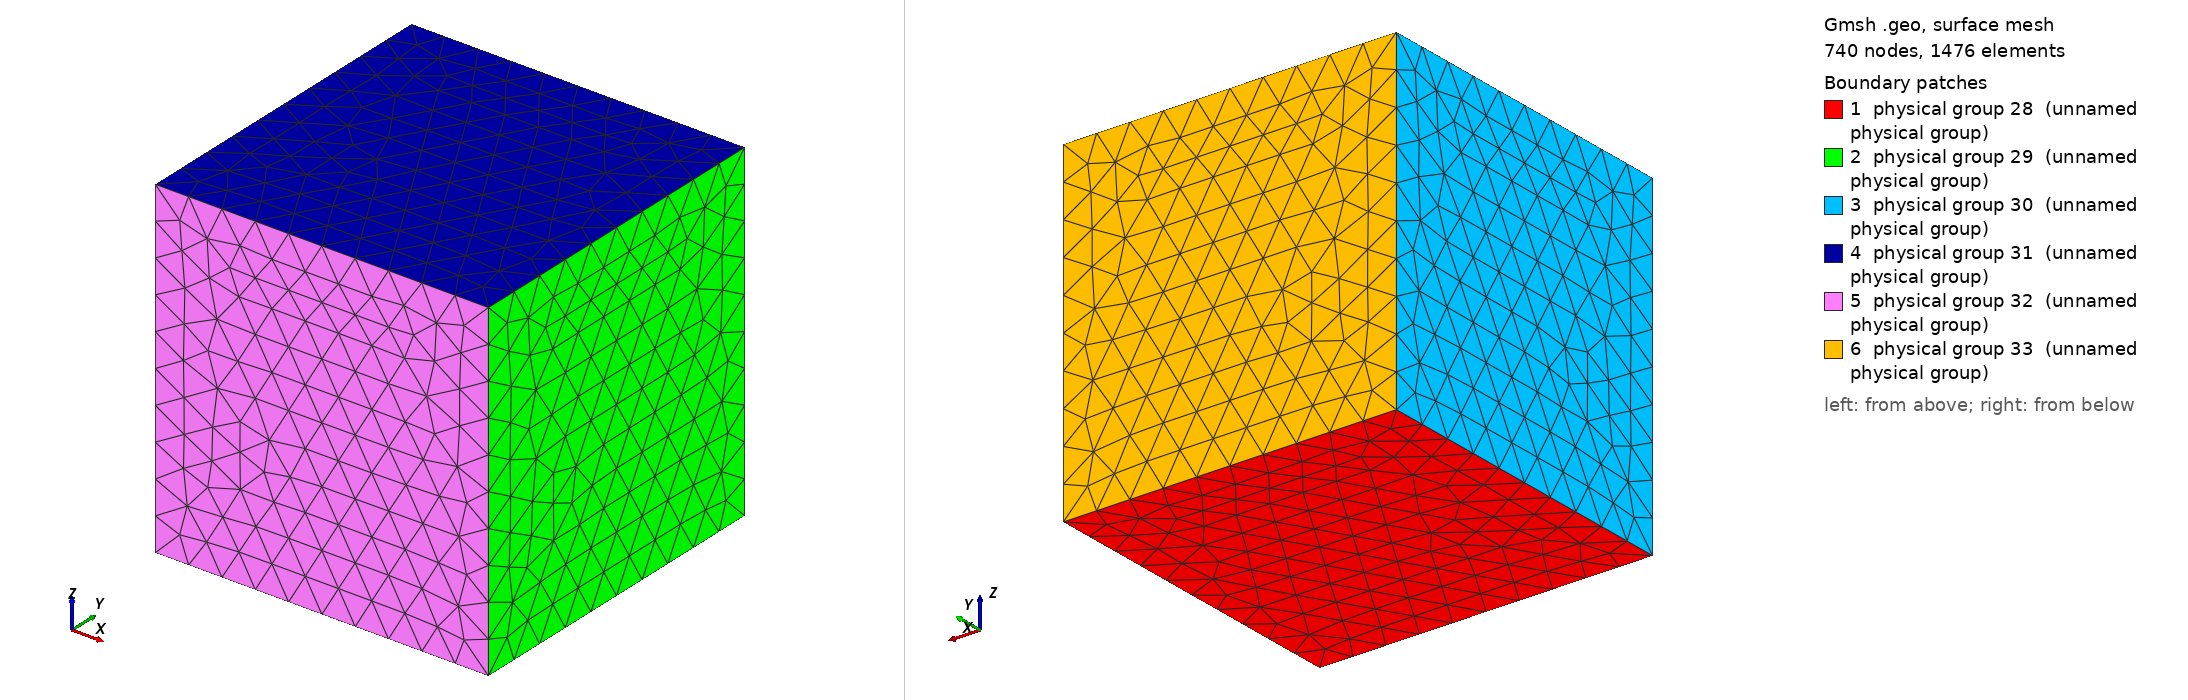

Gmsh geometry script, surface-meshed: 740 nodes, 1476 surface elements. Boundary patches (legend numbers): 1 physical group 28 (unnamed physical group), 2 physical group 29 (unnamed physical group), 3 physical group 30 (unnamed physical group), 4 physical group 31 (unnamed physical group), 5 physical group 32 (unnamed physical group), 6 physical group 33 (unnamed physical group). Left view from above one corner, right view from below the opposite corner. Legend entries are the model's physical surfaces. The drawing asked Gmsh for element sizes between 1% and 20% of the model's largest extent; the script's own settings can give other sizes.

=== cube.geo (drawn) ===
x0 = 0;
y0 = 0;
z0 = 0;

x1 = 0.1;
y1 = 0.1;
z1 = 0.1;

cl = 0.01;

Point(1) = {x0, y0, z0, cl};
Point(2) = {x1, y0, z0, cl};
Point(3) = {x0, y1, z0, cl};
Point(4) = {x1, y1, z0, cl};

Point(5) = {x0, y0, z1, cl};
Point(6) = {x1, y0, z1, cl};
Point(7) = {x0, y1, z1, cl};
Point(8) = {x1, y1, z1, cl};

Line(1) = {1, 2};
Line(2) = {1, 3};
Line(3) = {1, 5};
Line(4) = {2, 4};
Line(5) = {2, 6};
Line(6) = {3, 4};
Line(7) = {3, 7};
Line(8) = {4, 8};
Line(9) = {5, 6};
Line(10) = {5, 7};
Line(11) = {6, 8};
Line(12) = {7, 8};

Line Loop(13) = {1, 4, -6, -2};
Plane Surface(14) = {13};
Line Loop(15) = {8, -11, -5, 4};
Plane Surface(16) = {15};
Line Loop(17) = {2, 7, -10, -3};
Plane Surface(18) = {17};
Line Loop(19) = {11, -12, -10, 9};
Plane Surface(20) = {19};
Line Loop(21) = {5, -9, -3, 1};
Plane Surface(22) = {21};
Line Loop(23) = {8, -12, -7, 6};
Plane Surface(24) = {23};

Surface Loop(25) = {14, 16, 18, 20, 22, 24};
Volume(26) = {25};

Physical Volume(27) = {26};

Physical Surface(28) = {14};
Physical Surface(29) = {16};
Physical Surface(30) = {18};
Physical Surface(31) = {20};
Physical Surface(32) = {22};
Physical Surface(33) = {24};
